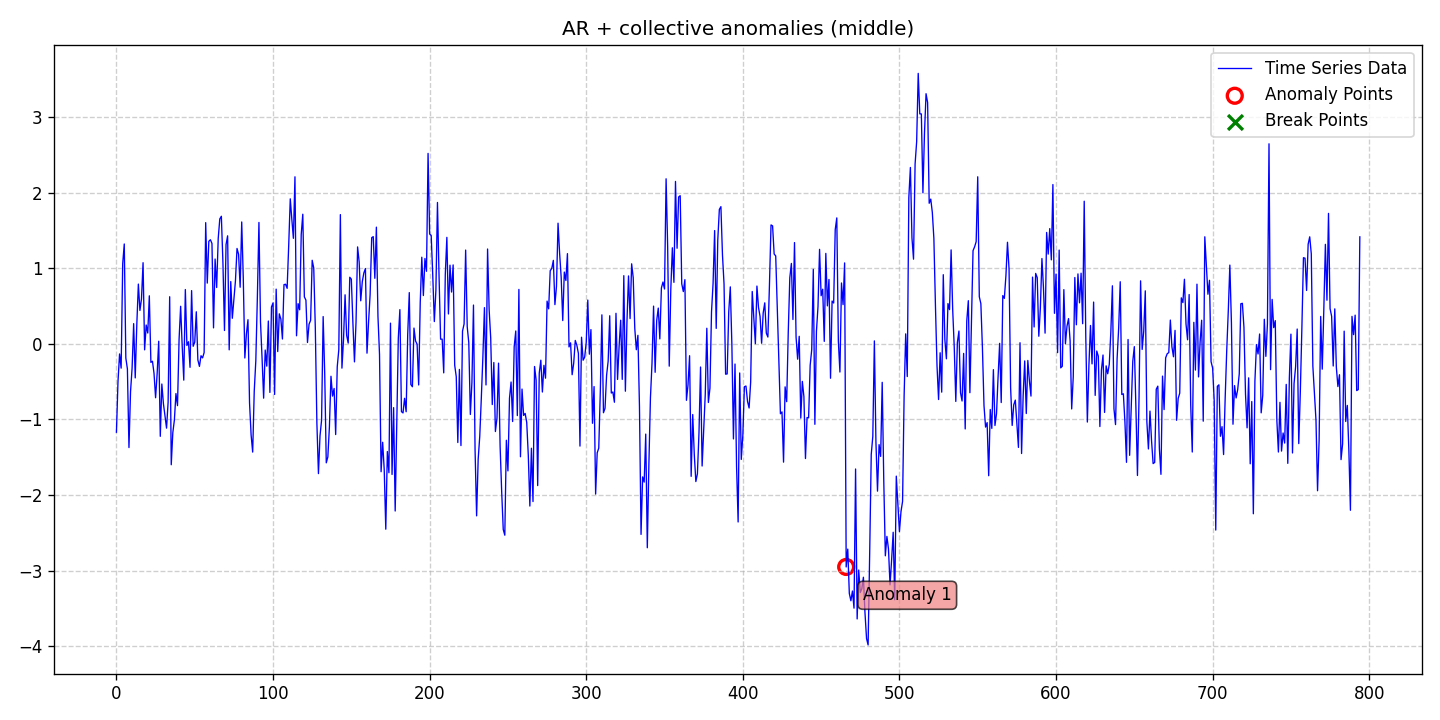

The table this chart was drawn from, first rows:
date, data, stationary, det_lin_up, det_lin_down, det_quad, det_cubic, det_exp, det_damped, stoc_trend, volatility, single_seas, multiple_seas, point_anom_single, point_anom_multi, collect_anom, context_anom, mean_shift, var_shift, trend_shift, point_anom_count, point_anom_location, point_anom_point, collect_anom_count
2020-01-01, -1.169, 0, 0, 0, 0, 0, 0, 0, 0, 0, 0, 0, 0, 0, 1, 0, 0, 0, 0, 0, none, , 1
2020-01-02, -0.4968, 0, 0, 0, 0, 0, 0, 0, 0, 0, 0, 0, 0, 0, 1, 0, 0, 0, 0, 0, none, , 1
2020-01-03, -0.1343, 0, 0, 0, 0, 0, 0, 0, 0, 0, 0, 0, 0, 0, 1, 0, 0, 0, 0, 0, none, , 1
2020-01-04, -0.3219, 0, 0, 0, 0, 0, 0, 0, 0, 0, 0, 0, 0, 0, 1, 0, 0, 0, 0, 0, none, , 1
2020-01-05, 1.06, 0, 0, 0, 0, 0, 0, 0, 0, 0, 0, 0, 0, 0, 1, 0, 0, 0, 0, 0, none, , 1
2020-01-06, 1.32, 0, 0, 0, 0, 0, 0, 0, 0, 0, 0, 0, 0, 0, 1, 0, 0, 0, 0, 0, none, , 1
2020-01-07, -0.1882, 0, 0, 0, 0, 0, 0, 0, 0, 0, 0, 0, 0, 0, 1, 0, 0, 0, 0, 0, none, , 1
2020-01-08, -0.332, 0, 0, 0, 0, 0, 0, 0, 0, 0, 0, 0, 0, 0, 1, 0, 0, 0, 0, 0, none, , 1
2020-01-09, -1.372, 0, 0, 0, 0, 0, 0, 0, 0, 0, 0, 0, 0, 0, 1, 0, 0, 0, 0, 0, none, , 1
2020-01-10, -0.6337, 0, 0, 0, 0, 0, 0, 0, 0, 0, 0, 0, 0, 0, 1, 0, 0, 0, 0, 0, none, , 1
2020-01-11, -0.3219, 0, 0, 0, 0, 0, 0, 0, 0, 0, 0, 0, 0, 0, 1, 0, 0, 0, 0, 0, none, , 1
2020-01-12, 0.2664, 0, 0, 0, 0, 0, 0, 0, 0, 0, 0, 0, 0, 0, 1, 0, 0, 0, 0, 0, none, , 1
2020-01-13, -0.451, 0, 0, 0, 0, 0, 0, 0, 0, 0, 0, 0, 0, 0, 1, 0, 0, 0, 0, 0, none, , 1
2020-01-14, 0.2501, 0, 0, 0, 0, 0, 0, 0, 0, 0, 0, 0, 0, 0, 1, 0, 0, 0, 0, 0, none, , 1
2020-01-15, 0.7893, 0, 0, 0, 0, 0, 0, 0, 0, 0, 0, 0, 0, 0, 1, 0, 0, 0, 0, 0, none, , 1
2020-01-16, 0.4405, 0, 0, 0, 0, 0, 0, 0, 0, 0, 0, 0, 0, 0, 1, 0, 0, 0, 0, 0, none, , 1
2020-01-17, 0.5931, 0, 0, 0, 0, 0, 0, 0, 0, 0, 0, 0, 0, 0, 1, 0, 0, 0, 0, 0, none, , 1
2020-01-18, 1.072, 0, 0, 0, 0, 0, 0, 0, 0, 0, 0, 0, 0, 0, 1, 0, 0, 0, 0, 0, none, , 1
2020-01-19, -0.07994, 0, 0, 0, 0, 0, 0, 0, 0, 0, 0, 0, 0, 0, 1, 0, 0, 0, 0, 0, none, , 1
2020-01-20, 0.248, 0, 0, 0, 0, 0, 0, 0, 0, 0, 0, 0, 0, 0, 1, 0, 0, 0, 0, 0, none, , 1
2020-01-21, 0.1424, 0, 0, 0, 0, 0, 0, 0, 0, 0, 0, 0, 0, 0, 1, 0, 0, 0, 0, 0, none, , 1
2020-01-22, 0.6342, 0, 0, 0, 0, 0, 0, 0, 0, 0, 0, 0, 0, 0, 1, 0, 0, 0, 0, 0, none, , 1
2020-01-23, -0.246, 0, 0, 0, 0, 0, 0, 0, 0, 0, 0, 0, 0, 0, 1, 0, 0, 0, 0, 0, none, , 1
2020-01-24, -0.2307, 0, 0, 0, 0, 0, 0, 0, 0, 0, 0, 0, 0, 0, 1, 0, 0, 0, 0, 0, none, , 1
2020-01-25, -0.3908, 0, 0, 0, 0, 0, 0, 0, 0, 0, 0, 0, 0, 0, 1, 0, 0, 0, 0, 0, none, , 1
2020-01-26, -0.7134, 0, 0, 0, 0, 0, 0, 0, 0, 0, 0, 0, 0, 0, 1, 0, 0, 0, 0, 0, none, , 1
2020-01-27, -0.3914, 0, 0, 0, 0, 0, 0, 0, 0, 0, 0, 0, 0, 0, 1, 0, 0, 0, 0, 0, none, , 1
2020-01-28, 0.03383, 0, 0, 0, 0, 0, 0, 0, 0, 0, 0, 0, 0, 0, 1, 0, 0, 0, 0, 0, none, , 1
2020-01-29, -1.223, 0, 0, 0, 0, 0, 0, 0, 0, 0, 0, 0, 0, 0, 1, 0, 0, 0, 0, 0, none, , 1
2020-01-30, -0.5319, 0, 0, 0, 0, 0, 0, 0, 0, 0, 0, 0, 0, 0, 1, 0, 0, 0, 0, 0, none, , 1
2020-01-31, -0.7909, 0, 0, 0, 0, 0, 0, 0, 0, 0, 0, 0, 0, 0, 1, 0, 0, 0, 0, 0, none, , 1
2020-02-01, -0.9495, 0, 0, 0, 0, 0, 0, 0, 0, 0, 0, 0, 0, 0, 1, 0, 0, 0, 0, 0, none, , 1
2020-02-02, -1.115, 0, 0, 0, 0, 0, 0, 0, 0, 0, 0, 0, 0, 0, 1, 0, 0, 0, 0, 0, none, , 1
2020-02-03, -0.7724, 0, 0, 0, 0, 0, 0, 0, 0, 0, 0, 0, 0, 0, 1, 0, 0, 0, 0, 0, none, , 1
2020-02-04, 0.6223, 0, 0, 0, 0, 0, 0, 0, 0, 0, 0, 0, 0, 0, 1, 0, 0, 0, 0, 0, none, , 1
2020-02-05, -1.599, 0, 0, 0, 0, 0, 0, 0, 0, 0, 0, 0, 0, 0, 1, 0, 0, 0, 0, 0, none, , 1
2020-02-06, -1.176, 0, 0, 0, 0, 0, 0, 0, 0, 0, 0, 0, 0, 0, 1, 0, 0, 0, 0, 0, none, , 1
2020-02-07, -1.009, 0, 0, 0, 0, 0, 0, 0, 0, 0, 0, 0, 0, 0, 1, 0, 0, 0, 0, 0, none, , 1
2020-02-08, -0.658, 0, 0, 0, 0, 0, 0, 0, 0, 0, 0, 0, 0, 0, 1, 0, 0, 0, 0, 0, none, , 1
2020-02-09, -0.8176, 0, 0, 0, 0, 0, 0, 0, 0, 0, 0, 0, 0, 0, 1, 0, 0, 0, 0, 0, none, , 1
2020-02-10, 0.05911, 0, 0, 0, 0, 0, 0, 0, 0, 0, 0, 0, 0, 0, 1, 0, 0, 0, 0, 0, none, , 1
2020-02-11, 0.4958, 0, 0, 0, 0, 0, 0, 0, 0, 0, 0, 0, 0, 0, 1, 0, 0, 0, 0, 0, none, , 1
2020-02-12, -0.03438, 0, 0, 0, 0, 0, 0, 0, 0, 0, 0, 0, 0, 0, 1, 0, 0, 0, 0, 0, none, , 1
2020-02-13, -0.4807, 0, 0, 0, 0, 0, 0, 0, 0, 0, 0, 0, 0, 0, 1, 0, 0, 0, 0, 0, none, , 1
2020-02-14, 0.7171, 0, 0, 0, 0, 0, 0, 0, 0, 0, 0, 0, 0, 0, 1, 0, 0, 0, 0, 0, none, , 1
2020-02-15, -0.02232, 0, 0, 0, 0, 0, 0, 0, 0, 0, 0, 0, 0, 0, 1, 0, 0, 0, 0, 0, none, , 1
2020-02-16, 0.02693, 0, 0, 0, 0, 0, 0, 0, 0, 0, 0, 0, 0, 0, 1, 0, 0, 0, 0, 0, none, , 1
2020-02-17, -0.3114, 0, 0, 0, 0, 0, 0, 0, 0, 0, 0, 0, 0, 0, 1, 0, 0, 0, 0, 0, none, , 1
2020-02-18, 0.703, 0, 0, 0, 0, 0, 0, 0, 0, 0, 0, 0, 0, 0, 1, 0, 0, 0, 0, 0, none, , 1
2020-02-19, -0.03299, 0, 0, 0, 0, 0, 0, 0, 0, 0, 0, 0, 0, 0, 1, 0, 0, 0, 0, 0, none, , 1
2020-02-20, 0.02111, 0, 0, 0, 0, 0, 0, 0, 0, 0, 0, 0, 0, 0, 1, 0, 0, 0, 0, 0, none, , 1
2020-02-21, 0.4232, 0, 0, 0, 0, 0, 0, 0, 0, 0, 0, 0, 0, 0, 1, 0, 0, 0, 0, 0, none, , 1
2020-02-22, -0.2139, 0, 0, 0, 0, 0, 0, 0, 0, 0, 0, 0, 0, 0, 1, 0, 0, 0, 0, 0, none, , 1
2020-02-23, -0.2988, 0, 0, 0, 0, 0, 0, 0, 0, 0, 0, 0, 0, 0, 1, 0, 0, 0, 0, 0, none, , 1
2020-02-24, -0.1582, 0, 0, 0, 0, 0, 0, 0, 0, 0, 0, 0, 0, 0, 1, 0, 0, 0, 0, 0, none, , 1
2020-02-25, -0.1866, 0, 0, 0, 0, 0, 0, 0, 0, 0, 0, 0, 0, 0, 1, 0, 0, 0, 0, 0, none, , 1
2020-02-26, -0.1157, 0, 0, 0, 0, 0, 0, 0, 0, 0, 0, 0, 0, 0, 1, 0, 0, 0, 0, 0, none, , 1
2020-02-27, 1.602, 0, 0, 0, 0, 0, 0, 0, 0, 0, 0, 0, 0, 0, 1, 0, 0, 0, 0, 0, none, , 1
2020-02-28, 0.8024, 0, 0, 0, 0, 0, 0, 0, 0, 0, 0, 0, 0, 0, 1, 0, 0, 0, 0, 0, none, , 1
2020-02-29, 1.355, 0, 0, 0, 0, 0, 0, 0, 0, 0, 0, 0, 0, 0, 1, 0, 0, 0, 0, 0, none, , 1
... 735 more rows
